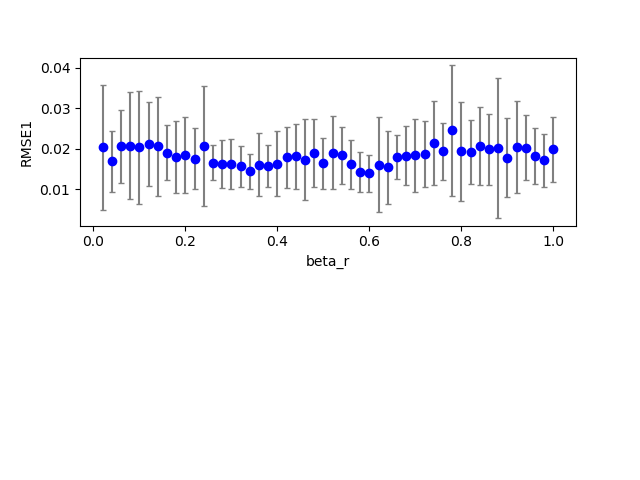

Data behind this chart, as committed beside it:
2, 0, 6, 100, 0.800000, 0.800000, 0.000000, 0.700000, 2.000000, 0.100000, 0.120000, 0.100000, 0.100000, 0.016255, 0.000000
2, 0, 20, 100, 0.8, 0.8, 0.000000, 0.7, 2, 0.1, 0.4, 0.1, 0.1, 0.01625, 0.000000
2, 0, 3, 100, 0.8, 0.8, 0.000000, 0.7, 2, 0.1, 0.06, 0.1, 0.1, 0.02183, 0.000000
2, 0, 15, 100, 0.8, 0.8, 0.000000, 0.7, 2, 0.1, 0.3, 0.1, 0.1, 0.01085, 0.000000
2, 0, 14, 100, 0.8, 0.8, 0.000000, 0.7, 2, 0.1, 0.28, 0.1, 0.1, 0.01053, 0.000000
2, 0, 11, 100, 0.8, 0.8, 0.000000, 0.7, 2, 0.1, 0.22, 0.1, 0.1, 0.01784, 0.000000
2, 0, 10, 100, 0.8, 0.8, 0.000000, 0.7, 2, 0.1, 0.2, 0.1, 0.1, 0.01453, 0.000000
2, 0, 13, 100, 0.8, 0.8, 0.000000, 0.7, 2, 0.1, 0.26, 0.1, 0.1, 0.01097, 0.000000
2, 0, 5, 100, 0.8, 0.8, 0.000000, 0.7, 2, 0.1, 0.1, 0.1, 0.1, 0.01409, 0.000000
2, 0, 0, 100, 0.8, 0.8, 0.000000, 0.7, 2, 0.1, 0.000000, 0.1, 0.1, nan, 0.000000
2, 0, 18, 100, 0.8, 0.8, 0.000000, 0.7, 2, 0.1, 0.36, 0.1, 0.1, 0.007697, 0.000000
2, 0, 1, 100, 0.8, 0.8, 0.000000, 0.7, 2, 0.1, 0.02, 0.1, 0.1, 0.01427, 0.000000
2, 0, 33, 100, 0.8, 0.8, 0.000000, 0.7, 2, 0.1, 0.66, 0.1, 0.1, 0.01392, 0.000000
2, 0, 16, 100, 0.8, 0.8, 0.000000, 0.7, 2, 0.1, 0.32, 0.1, 0.1, 0.01155, 0.000000
2, 0, 9, 100, 0.8, 0.8, 0.000000, 0.7, 2, 0.1, 0.18, 0.1, 0.1, 0.0139, 0.000000
2, 0, 25, 100, 0.8, 0.8, 0.000000, 0.7, 2, 0.1, 0.5, 0.1, 0.1, 0.0104, 0.000000
2, 0, 4, 100, 0.8, 0.8, 0.000000, 0.7, 2, 0.1, 0.08, 0.1, 0.1, 0.01981, 0.000000
2, 0, 19, 100, 0.8, 0.8, 0.000000, 0.7, 2, 0.1, 0.38, 0.1, 0.1, 0.01605, 0.000000
2, 0, 7, 100, 0.8, 0.8, 0.000000, 0.7, 2, 0.1, 0.14, 0.1, 0.1, 0.006148, 0.000000
2, 0, 38, 100, 0.8, 0.8, 0.000000, 0.7, 2, 0.1, 0.76, 0.1, 0.1, 0.009667, 0.000000
2, 0, 21, 100, 0.8, 0.8, 0.000000, 0.7, 2, 0.1, 0.42, 0.1, 0.1, 0.02449, 0.000000
2, 0, 24, 100, 0.8, 0.8, 0.000000, 0.7, 2, 0.1, 0.48, 0.1, 0.1, 0.01486, 0.000000
2, 0, 27, 100, 0.8, 0.8, 0.000000, 0.7, 2, 0.1, 0.54, 0.1, 0.1, 0.008779, 0.000000
2, 0, 8, 100, 0.8, 0.8, 0.000000, 0.7, 2, 0.1, 0.16, 0.1, 0.1, 0.01776, 0.000000
2, 0, 30, 100, 0.8, 0.8, 0.000000, 0.7, 2, 0.1, 0.6, 0.1, 0.1, 0.01414, 0.000000
2, 0, 22, 100, 0.8, 0.8, 0.000000, 0.7, 2, 0.1, 0.44, 0.1, 0.1, 0.008559, 0.000000
2, 0, 23, 100, 0.8, 0.8, 0.000000, 0.7, 2, 0.1, 0.46, 0.1, 0.1, 0.004091, 0.000000
2, 0, 17, 100, 0.8, 0.8, 0.000000, 0.7, 2, 0.1, 0.34, 0.1, 0.1, 0.01569, 0.000000
2, 0, 29, 100, 0.8, 0.8, 0.000000, 0.7, 2, 0.1, 0.58, 0.1, 0.1, 0.009964, 0.000000
2, 0, 36, 100, 0.8, 0.8, 0.000000, 0.7, 2, 0.1, 0.72, 0.1, 0.1, 0.007598, 0.000000
2, 0, 41, 100, 0.8, 0.8, 0.000000, 0.7, 2, 0.1, 0.82, 0.1, 0.1, 0.02698, 0.000000
2, 0, 28, 100, 0.8, 0.8, 0.000000, 0.7, 2, 0.1, 0.56, 0.1, 0.1, 0.01223, 0.000000
2, 0, 26, 100, 0.8, 0.8, 0.000000, 0.7, 2, 0.1, 0.52, 0.1, 0.1, 0.009250, 0.000000
2, 0, 43, 100, 0.8, 0.8, 0.000000, 0.7, 2, 0.1, 0.86, 0.1, 0.1, 0.01428, 0.000000
2, 0, 39, 100, 0.8, 0.8, 0.000000, 0.7, 2, 0.1, 0.78, 0.1, 0.1, 0.0147, 0.000000
2, 0, 34, 100, 0.8, 0.8, 0.000000, 0.7, 2, 0.1, 0.68, 0.1, 0.1, 0.009581, 0.000000
2, 0, 32, 100, 0.8, 0.8, 0.000000, 0.7, 2, 0.1, 0.64, 0.1, 0.1, 0.01354, 0.000000
2, 0, 42, 100, 0.8, 0.8, 0.000000, 0.7, 2, 0.1, 0.84, 0.1, 0.1, 0.01532, 0.000000
2, 0, 44, 100, 0.8, 0.8, 0.000000, 0.7, 2, 0.1, 0.88, 0.1, 0.1, 0.01197, 0.000000
2, 0, 48, 100, 0.8, 0.8, 0.000000, 0.7, 2, 0.1, 0.96, 0.1, 0.1, 0.01592, 0.000000
2, 0, 35, 100, 0.8, 0.8, 0.000000, 0.7, 2, 0.1, 0.7, 0.1, 0.1, 0.008929, 0.000000
2, 0, 31, 100, 0.8, 0.8, 0.000000, 0.7, 2, 0.1, 0.62, 0.1, 0.1, 0.007943, 0.000000
2, 0, 40, 100, 0.8, 0.8, 0.000000, 0.7, 2, 0.1, 0.8, 0.1, 0.1, 0.01389, 0.000000
2, 0, 37, 100, 0.8, 0.8, 0.000000, 0.7, 2, 0.1, 0.74, 0.1, 0.1, 0.01318, 0.000000
2, 0, 45, 100, 0.8, 0.8, 0.000000, 0.7, 2, 0.1, 0.9, 0.1, 0.1, 0.01972, 0.000000
2, 0, 46, 100, 0.8, 0.8, 0.000000, 0.7, 2, 0.1, 0.92, 0.1, 0.1, 0.02262, 0.000000
2, 0, 49, 100, 0.8, 0.8, 0.000000, 0.7, 2, 0.1, 0.98, 0.1, 0.1, 0.02372, 0.000000
2, 1, 21, 100, 0.8, 0.8, 0.000000, 0.7, 2, 0.1, 0.42, 0.1, 0.1, 0.007977, 0.000000
2, 1, 22, 100, 0.8, 0.8, 0.000000, 0.7, 2, 0.1, 0.44, 0.1, 0.1, 0.02948, 0.000000
2, 1, 3, 100, 0.8, 0.8, 0.000000, 0.7, 2, 0.1, 0.06, 0.1, 0.1, 0.04012, 0.000000
2, 1, 5, 100, 0.8, 0.8, 0.000000, 0.7, 2, 0.1, 0.1, 0.1, 0.1, 0.01464, 0.000000
2, 1, 8, 100, 0.8, 0.8, 0.000000, 0.7, 2, 0.1, 0.16, 0.1, 0.1, 0.02573, 0.000000
2, 0, 47, 100, 0.8, 0.8, 0.000000, 0.7, 2, 0.1, 0.94, 0.1, 0.1, 0.01981, 0.000000
2, 1, 1, 100, 0.8, 0.8, 0.000000, 0.7, 2, 0.1, 0.02, 0.1, 0.1, 0.01091, 0.000000
2, 1, 2, 100, 0.8, 0.8, 0.000000, 0.7, 2, 0.1, 0.04, 0.1, 0.1, 0.02247, 0.000000
2, 1, 20, 100, 0.8, 0.8, 0.000000, 0.7, 2, 0.1, 0.4, 0.1, 0.1, 0.03648, 0.000000
2, 1, 30, 100, 0.8, 0.8, 0.000000, 0.7, 2, 0.1, 0.6, 0.1, 0.1, 0.01469, 0.000000
2, 1, 7, 100, 0.8, 0.8, 0.000000, 0.7, 2, 0.1, 0.14, 0.1, 0.1, 0.01623, 0.000000
2, 1, 0, 100, 0.8, 0.8, 0.000000, 0.7, 2, 0.1, 0.000000, 0.1, 0.1, nan, 0.000000
2, 1, 6, 100, 0.8, 0.8, 0.000000, 0.7, 2, 0.1, 0.12, 0.1, 0.1, 0.01182, 0.000000
2, 1, 12, 100, 0.8, 0.8, 0.000000, 0.7, 2, 0.1, 0.24, 0.1, 0.1, 0.02262, 0.000000
... 948 more rows
